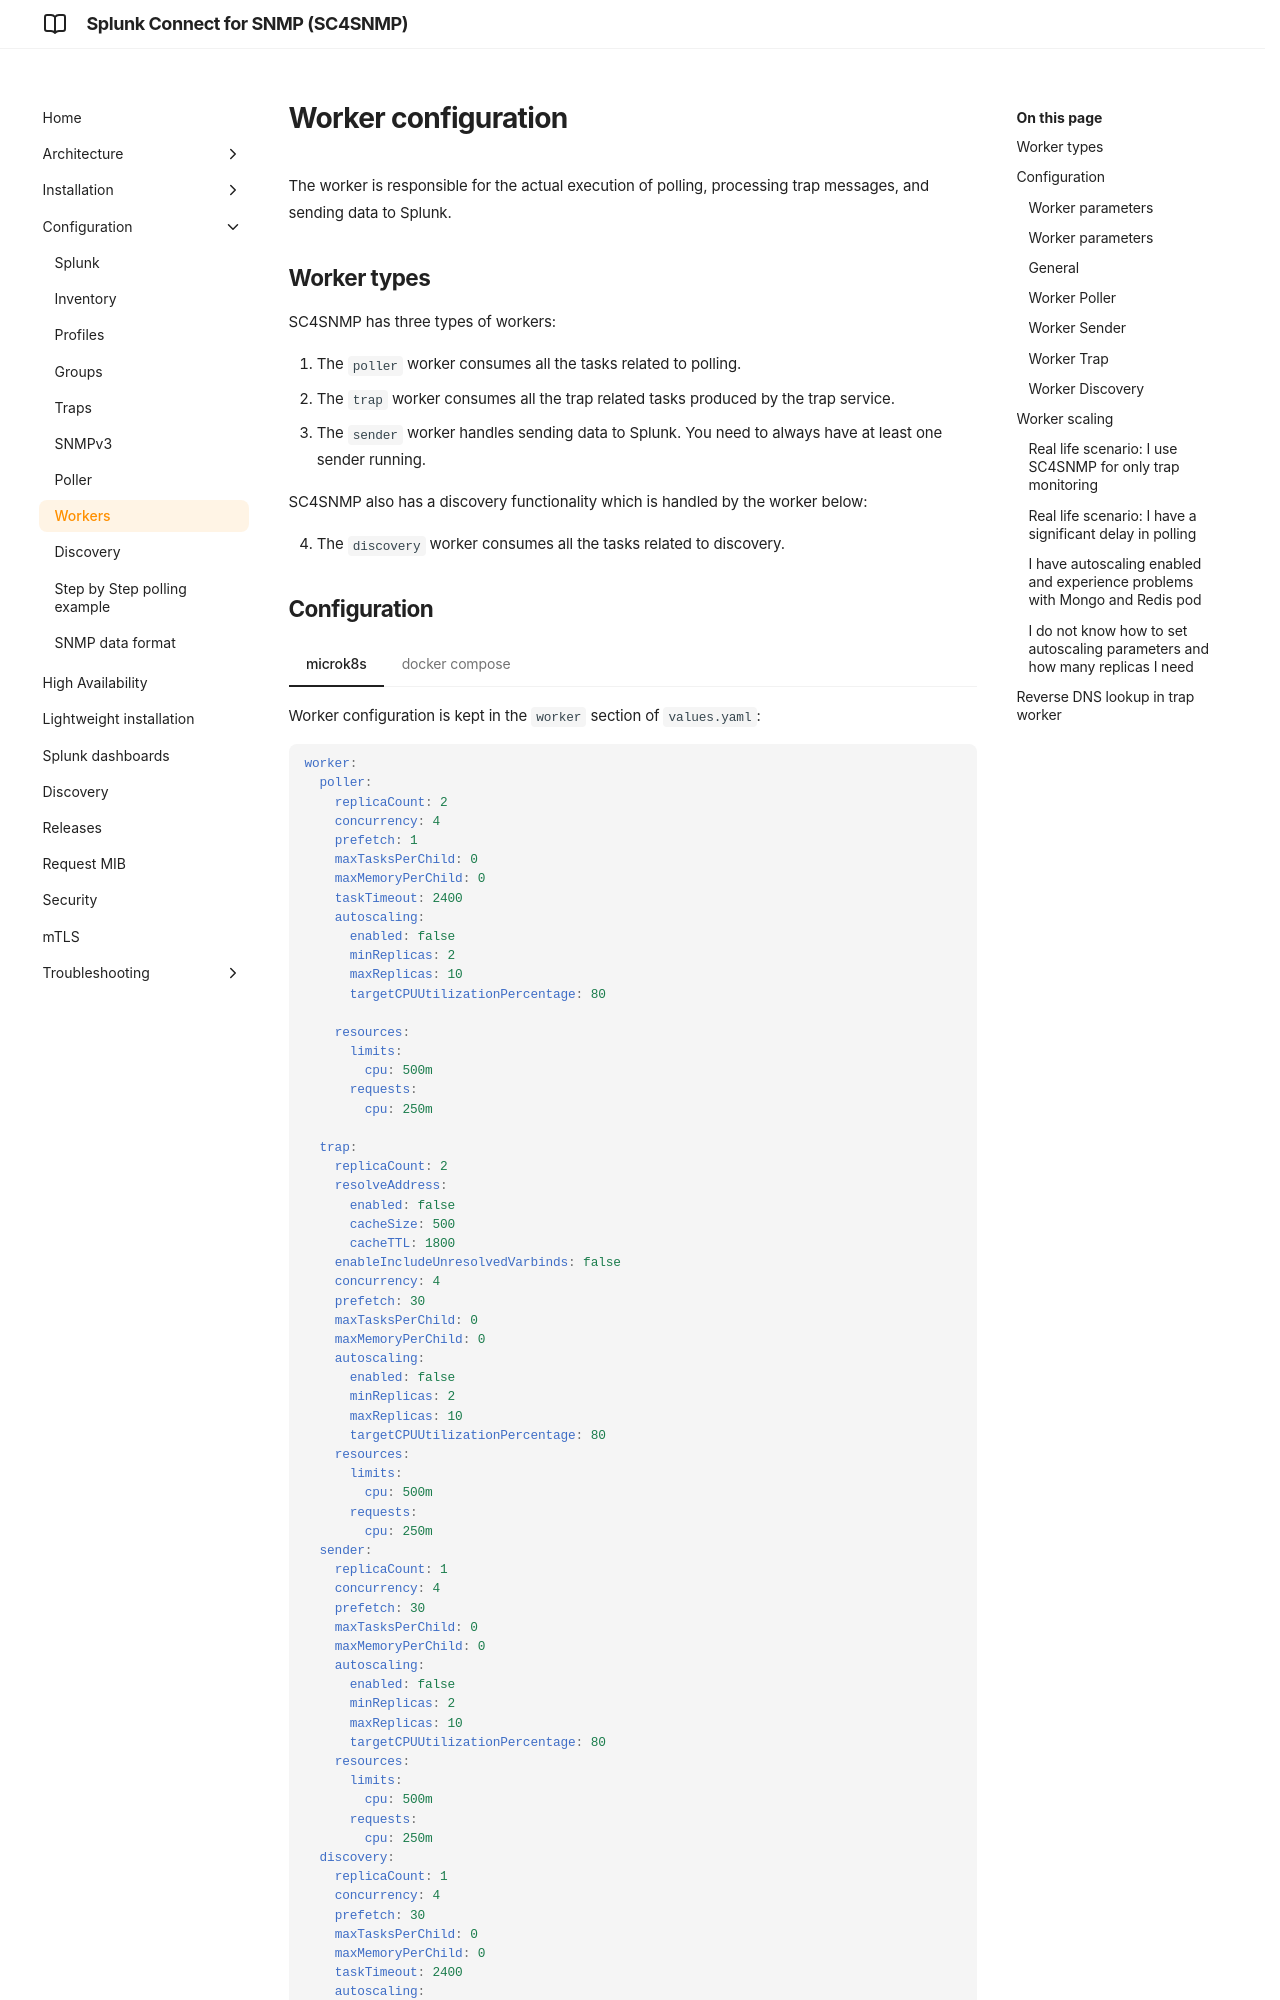

repository: splunk/splunk-connect-for-snmp · page: develop/configuration/workers/index.html · generator: mkdocs

# Worker configuration

The worker is responsible for the actual execution of polling, processing trap messages, and sending data to Splunk.

## Worker types

SC4SNMP has three types of workers:

1. The `poller` worker consumes all the tasks related to polling.
2. The `trap` worker consumes all the trap related tasks produced by the trap service.
3. The `sender` worker handles sending data to Splunk. You need to always have at least one sender running.

SC4SNMP also has a discovery functionality which is handled by the worker below:

4. The `discovery` worker consumes all the tasks related to discovery.

## Configuration

/// tab | microk8s
Worker configuration is kept in the `worker` section of `values.yaml`:

```yaml
worker:
  poller:
    replicaCount: 2
    concurrency: 4
    prefetch: 1
    maxTasksPerChild: 0
    maxMemoryPerChild: 0
    taskTimeout: 2400
    autoscaling:
      enabled: false
      minReplicas: 2
      maxReplicas: 10
      targetCPUUtilizationPercentage: 80

    resources:
      limits:
        cpu: 500m
      requests:
        cpu: 250m

  trap:
    replicaCount: 2
    resolveAddress:
      enabled: false
      cacheSize: 500 
      cacheTTL: 1800 
    enableIncludeUnresolvedVarbinds: false
    concurrency: 4
    prefetch: 30
    maxTasksPerChild: 0
    maxMemoryPerChild: 0
    autoscaling:
      enabled: false
      minReplicas: 2
      maxReplicas: 10
      targetCPUUtilizationPercentage: 80
    resources:
      limits:
        cpu: 500m
      requests:
        cpu: 250m
  sender:
    replicaCount: 1
    concurrency: 4
    prefetch: 30
    maxTasksPerChild: 0
    maxMemoryPerChild: 0
    autoscaling:
      enabled: false
      minReplicas: 2
      maxReplicas: 10
      targetCPUUtilizationPercentage: 80
    resources:
      limits:
        cpu: 500m
      requests:
        cpu: 250m
  discovery:
    replicaCount: 1
    concurrency: 4
    prefetch: 30
    maxTasksPerChild: 0
    maxMemoryPerChild: 0
    taskTimeout: 2400
    autoscaling:
      enabled: false
      minReplicas: 2
      maxReplicas: 10
      targetCPUUtilizationPercentage: 80
    resources:
      limits:
        cpu: 500m
      requests:
        cpu: 250m
  livenessProbe:
    enabled: false
    exec:
      command:
        - sh
        - -c
        - test $(($(date +%s) - $(stat -c %Y /tmp/worker_heartbeat))) -lt 10
    initialDelaySeconds: 80
    periodSeconds: 10
  readinessProbe:
    enabled: false
    exec:
      command:
        - sh
        - -c
        - test -e /tmp/worker_ready
    initialDelaySeconds: 30
    periodSeconds: 5
  walkRetryMaxInterval: 180
  walkMaxRetries: 5
  ignoreNotIncreasingOid: []
  logLevel: "INFO"
  disableMongoDebugLogging: true
  podAntiAffinity: soft
  udpConnectionTimeout: 3
  udpConnectionRetries: 5
  ignoreEmptyVarbinds: false
```

To apply changes, run the upgrade command:

```shell
microk8s helm3 upgrade --install snmp -f values.yaml splunk-connect-for-snmp/splunk-connect-for-snmp --namespace=sc4snmp --create-namespace
```
